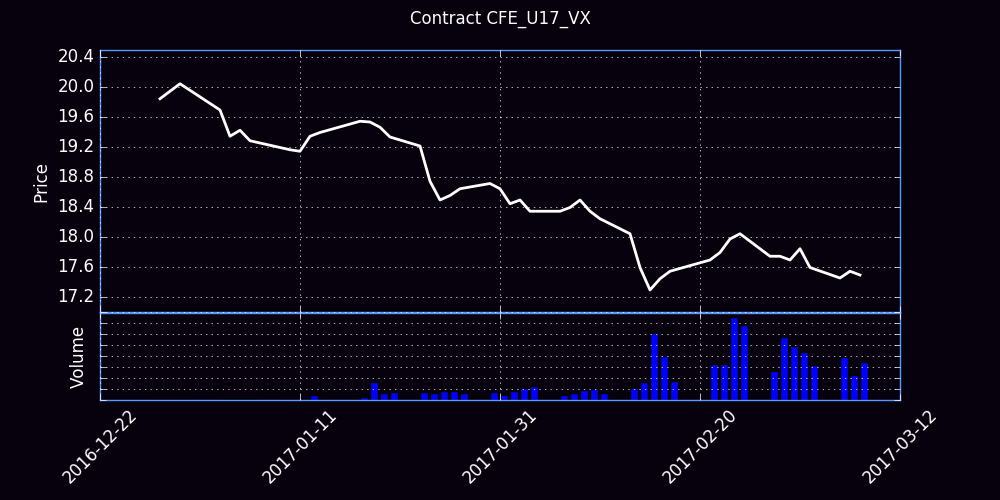

The data file committed next to this chart (first rows):
Trade Date, Futures, Open, High, Low, Close, Settle, Change, Total Volume, EFP, Open Interest
12/27/2016, U (Sep 17), 0.00, 19.60, 0.00, 0.00, 19.45, 19.45, 0, 0, 0
12/28/2016, U (Sep 17), 19.69, 19.95, 19.69, 19.85, 19.77, 0.32, 7, 0, 7
12/29/2016, U (Sep 17), 19.92, 20.00, 19.82, 19.95, 19.93, 0.15, 14, 0, 18
12/30/2016, U (Sep 17), 19.75, 20.10, 19.75, 20.05, 20, 0.08, 16, 0, 33
01/03/2017, U (Sep 17), 19.90, 19.90, 19.70, 19.70, 19.7, -0.30, 63, 0, 84
01/04/2017, U (Sep 17), 19.60, 19.65, 19.35, 19.35, 19.23, -0.48, 67, 0, 120
01/05/2017, U (Sep 17), 19.40, 19.50, 19.35, 19.43, 19.4, 0.18, 36, 0, 152
01/06/2017, U (Sep 17), 19.30, 19.35, 19.19, 19.29, 19.3, -0.10, 33, 0, 167
01/09/2017, U (Sep 17), 19.20, 19.20, 19.15, 19.20, 19.12, -0.18, 1, 0, 168
01/10/2017, U (Sep 17), 19.25, 19.25, 19.15, 19.17, 19.18, 0.05, 12, 0, 175
01/11/2017, U (Sep 17), 19.20, 19.35, 19.15, 19.15, 19.15, -0.02, 22, 0, 178
01/12/2017, U (Sep 17), 19.20, 19.35, 19.20, 19.35, 19.32, 0.18, 206, 0, 363
01/13/2017, U (Sep 17), 19.32, 19.40, 19.25, 19.40, 19.4, 0.08, 7, 0, 367
01/17/2017, U (Sep 17), 19.50, 19.65, 19.47, 19.55, 19.55, 0.15, 134, 0, 469
01/18/2017, U (Sep 17), 19.50, 19.60, 19.43, 19.54, 19.55, 0.00, 838, 0, 897
01/19/2017, U (Sep 17), 19.50, 19.73, 19.45, 19.47, 19.45, -0.10, 331, 0, 1057
01/20/2017, U (Sep 17), 19.40, 19.42, 19.19, 19.34, 19.35, -0.10, 364, 0, 1179
01/23/2017, U (Sep 17), 19.40, 19.45, 19.22, 19.22, 19.23, -0.12, 355, 0, 1363
01/24/2017, U (Sep 17), 19.20, 19.25, 18.74, 18.75, 18.75, -0.48, 329, 0, 1517
01/25/2017, U (Sep 17), 18.65, 18.70, 18.40, 18.50, 18.52, -0.22, 399, 0, 1695
01/26/2017, U (Sep 17), 18.50, 18.59, 18.48, 18.56, 18.57, 0.05, 412, 0, 1935
01/27/2017, U (Sep 17), 18.50, 18.68, 18.50, 18.65, 18.65, 0.08, 329, 0, 2106
01/30/2017, U (Sep 17), 18.70, 19.00, 18.65, 18.72, 18.73, 0.08, 376, 0, 2310
01/31/2017, U (Sep 17), 18.70, 18.80, 18.63, 18.65, 18.62, -0.10, 236, 0, 2475
02/01/2017, U (Sep 17), 18.60, 18.60, 18.30, 18.45, 18.43, -0.20, 398, 0, 2713
02/02/2017, U (Sep 17), 18.40, 18.60, 18.35, 18.50, 18.5, 0.08, 558, 0, 3028
02/03/2017, U (Sep 17), 18.55, 18.55, 18.20, 18.35, 18.32, -0.18, 652, 0, 3516
02/06/2017, U (Sep 17), 18.25, 18.37, 18.24, 18.35, 18.38, 0.05, 225, 0, 3589
02/07/2017, U (Sep 17), 18.35, 18.42, 18.25, 18.40, 18.43, 0.05, 319, 0, 3772
02/08/2017, U (Sep 17), 18.42, 18.55, 18.39, 18.50, 18.52, 0.10, 443, 0, 3926
02/09/2017, U (Sep 17), 18.50, 18.55, 18.28, 18.35, 18.32, -0.20, 490, 0, 4065
02/10/2017, U (Sep 17), 18.35, 18.35, 18.25, 18.25, 18.3, -0.02, 320, 0, 4239
02/13/2017, U (Sep 17), 18.24, 18.29, 18.05, 18.05, 18.07, -0.22, 558, 0, 4509
02/14/2017, U (Sep 17), 18.05, 18.10, 17.60, 17.60, 17.57, -0.50, 840, 0, 4810
02/15/2017, U (Sep 17), 17.60, 17.75, 17.28, 17.30, 17.3, -0.28, 3044, 0, 5968
02/16/2017, U (Sep 17), 17.25, 17.80, 17.25, 17.45, 17.48, 0.18, 2031, 0, 6537
02/17/2017, U (Sep 17), 17.45, 17.70, 17.40, 17.55, 17.57, 0.10, 887, 0, 6793
02/21/2017, U (Sep 17), 17.60, 17.70, 17.43, 17.70, 17.68, 0.10, 1626, 0, 7253
02/22/2017, U (Sep 17), 17.70, 17.86, 17.60, 17.80, 17.77, 0.10, 1624, 0, 7791
02/23/2017, U (Sep 17), 17.80, 18.02, 17.75, 17.98, 17.98, 0.20, 3799, 0, 8414
02/24/2017, U (Sep 17), 17.97, 18.35, 17.95, 18.05, 18.07, 0.10, 3436, 0, 9141
02/27/2017, U (Sep 17), 18.05, 18.05, 17.68, 17.75, 17.77, -0.30, 1331, 0, 9303
02/28/2017, U (Sep 17), 17.75, 17.98, 17.70, 17.75, 17.77, 0.00, 2861, 0, 9694
03/01/2017, U (Sep 17), 17.80, 17.80, 17.50, 17.70, 17.73, -0.05, 2488, 0, 10054
03/02/2017, U (Sep 17), 17.70, 17.89, 17.70, 17.85, 17.82, 0.10, 2215, 0, 10485
03/03/2017, U (Sep 17), 17.75, 17.85, 17.55, 17.60, 17.57, -0.25, 1587, 0, 10786
03/06/2017, U (Sep 17), 17.60, 17.70, 17.42, 17.46, 17.43, -0.15, 1977, 0, 11385
03/07/2017, U (Sep 17), 17.40, 17.55, 17.33, 17.55, 17.52, 0.10, 1142, 0, 11505
03/08/2017, U (Sep 17), 17.55, 17.65, 17.25, 17.50, 17.5, -0.02, 1726, 0, 11673
